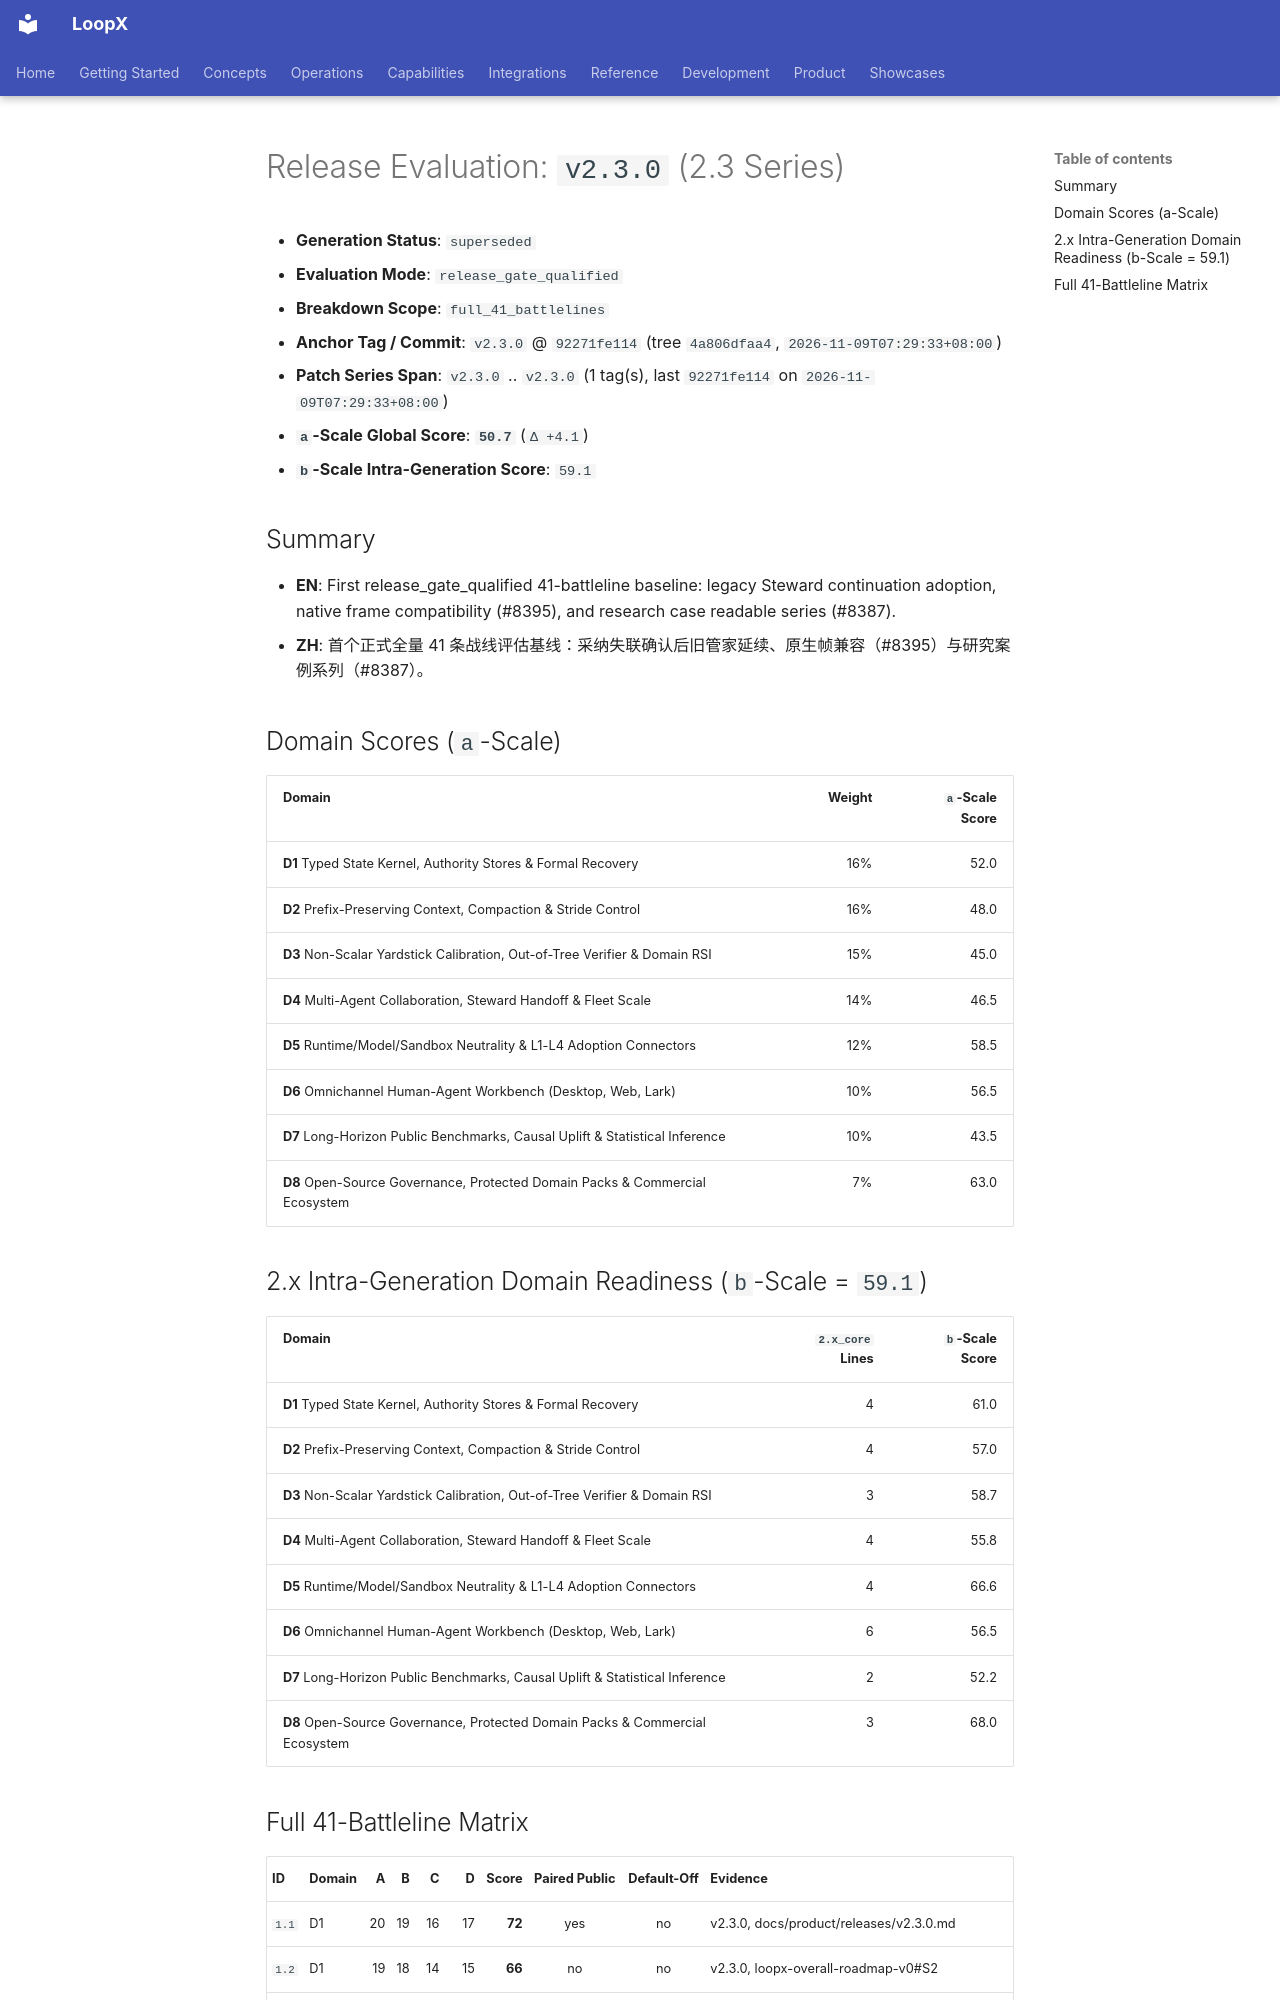

repository: loopx-project/loopx · page: product/releases/evaluations/history/v2.3.0/index.html · generator: mkdocs

# Release Evaluation: `v2.3.0` (2.3 Series)

- **Generation Status**: `superseded`
- **Evaluation Mode**: `release_gate_qualified`
- **Breakdown Scope**: `full_41_battlelines`
- **Anchor Tag / Commit**: `v2.3.0` @ `92271fe114` (tree `4a806dfaa4`, `2026-11-09T07:29:33+08:00`)
- **Patch Series Span**: `v2.3.0` .. `v2.3.0` (1 tag(s), last `92271fe114` on `2026-11-09T07:29:33+08:00`)
- **`a`-Scale Global Score**: **`50.7`** (`Δ +4.1`)
- **`b`-Scale Intra-Generation Score**: `59.1`

## Summary

- **EN**: First release_gate_qualified 41-battleline baseline: legacy Steward continuation adoption, native frame compatibility (#8395), and research case readable series (#8387).
- **ZH**: 首个正式全量 41 条战线评估基线：采纳失联确认后旧管家延续、原生帧兼容（#8395）与研究案例系列（#8387）。

## Domain Scores (`a`-Scale)

| Domain | Weight | `a`-Scale Score |
|---|---:|---:|
| **D1** Typed State Kernel, Authority Stores & Formal Recovery | 16% | 52.0 |
| **D2** Prefix-Preserving Context, Compaction & Stride Control | 16% | 48.0 |
| **D3** Non-Scalar Yardstick Calibration, Out-of-Tree Verifier & Domain RSI | 15% | 45.0 |
| **D4** Multi-Agent Collaboration, Steward Handoff & Fleet Scale | 14% | 46.5 |
| **D5** Runtime/Model/Sandbox Neutrality & L1-L4 Adoption Connectors | 12% | 58.5 |
| **D6** Omnichannel Human-Agent Workbench (Desktop, Web, Lark) | 10% | 56.5 |
| **D7** Long-Horizon Public Benchmarks, Causal Uplift & Statistical Inference | 10% | 43.5 |
| **D8** Open-Source Governance, Protected Domain Packs & Commercial Ecosystem | 7% | 63.0 |

## 2.x Intra-Generation Domain Readiness (`b`-Scale = `59.1`)

| Domain | `2.x_core` Lines | `b`-Scale Score |
|---|---:|---:|
| **D1** Typed State Kernel, Authority Stores & Formal Recovery | 4 | 61.0 |
| **D2** Prefix-Preserving Context, Compaction & Stride Control | 4 | 57.0 |
| **D3** Non-Scalar Yardstick Calibration, Out-of-Tree Verifier & Domain RSI | 3 | 58.7 |
| **D4** Multi-Agent Collaboration, Steward Handoff & Fleet Scale | 4 | 55.8 |
| **D5** Runtime/Model/Sandbox Neutrality & L1-L4 Adoption Connectors | 4 | 66.6 |
| **D6** Omnichannel Human-Agent Workbench (Desktop, Web, Lark) | 6 | 56.5 |
| **D7** Long-Horizon Public Benchmarks, Causal Uplift & Statistical Inference | 2 | 52.2 |
| **D8** Open-Source Governance, Protected Domain Packs & Commercial Ecosystem | 3 | 68.0 |
